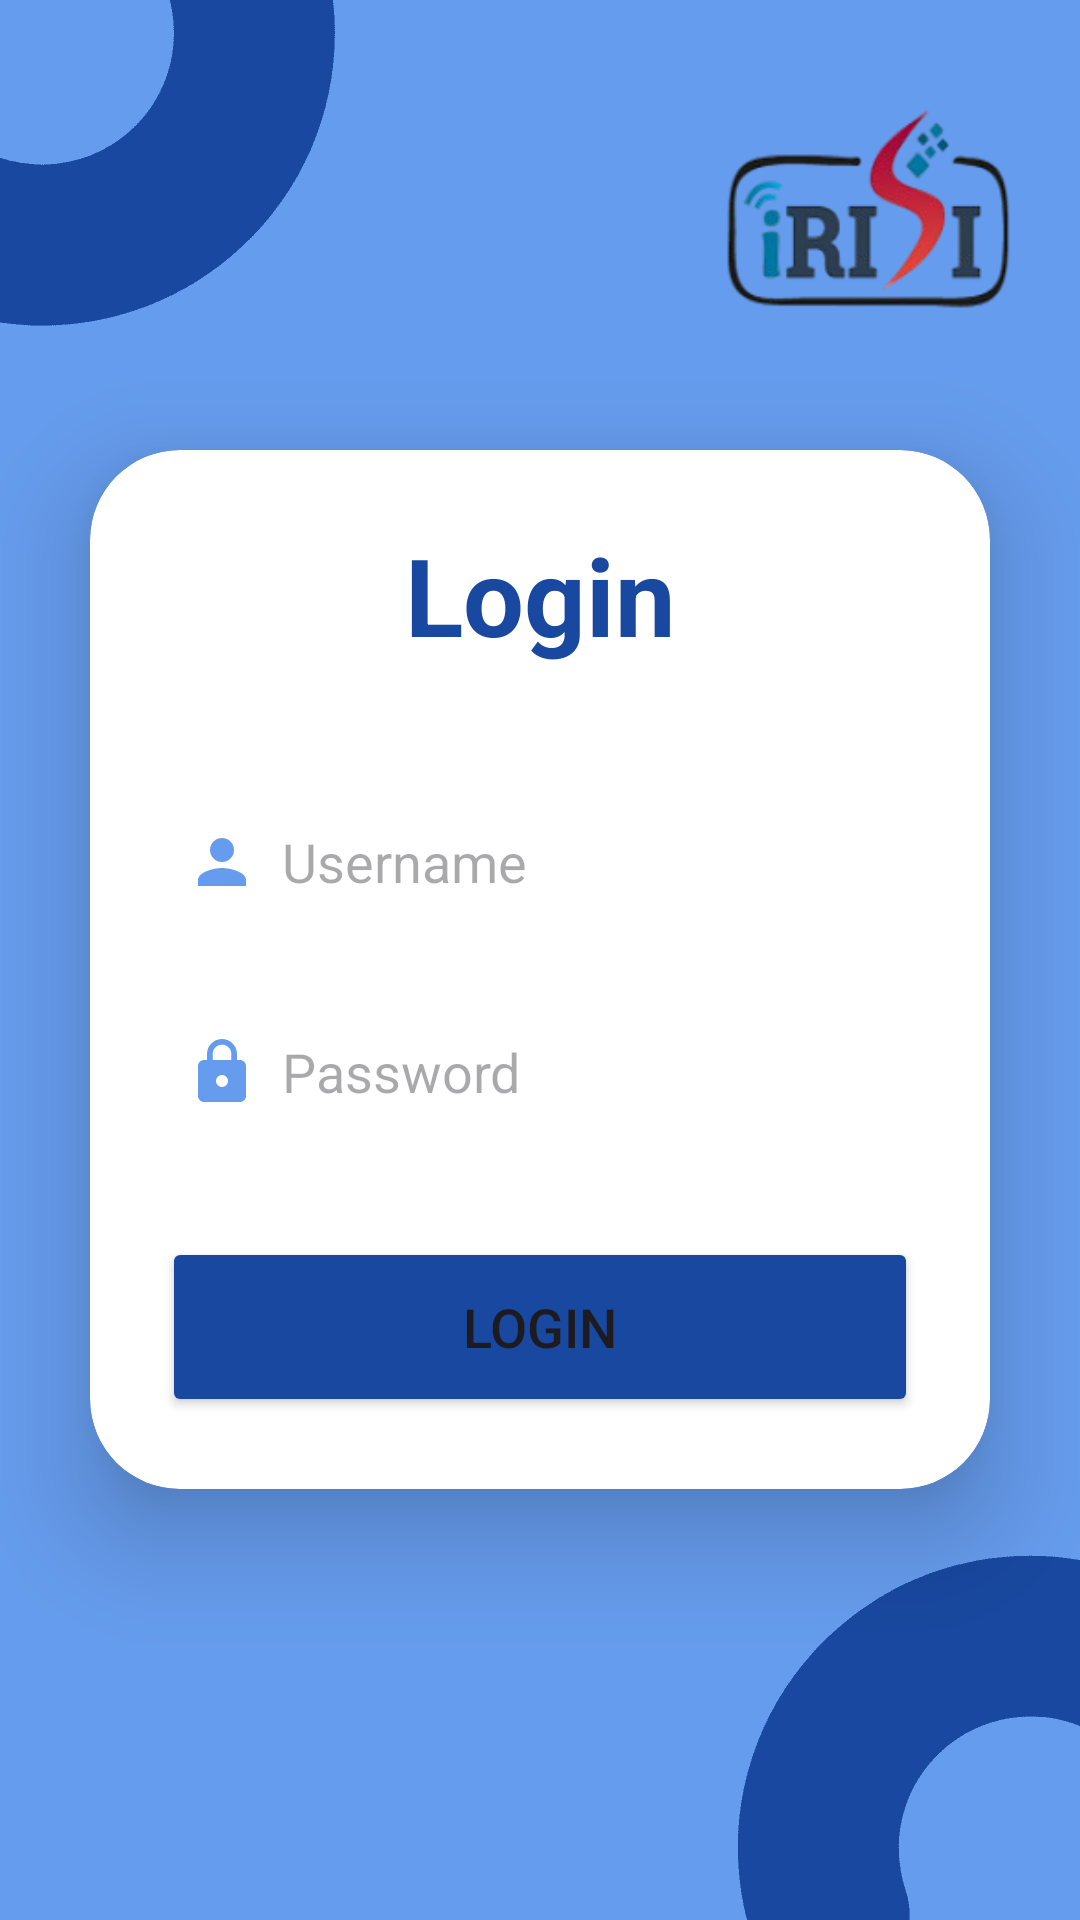

Layout XML and referenced resources for this Android screen:
<!-- AndroidManifest.xml: application theme Theme.Gestion_absences -->
<!-- res/layout/activity_main.xml -->
<?xml version="1.0" encoding="utf-8"?>
<RelativeLayout
    xmlns:android="http://schemas.android.com/apk/res/android"
    xmlns:app="http://schemas.android.com/apk/res-auto"
    xmlns:tools="http://schemas.android.com/tools"
    android:layout_width="match_parent"
    android:layout_height="match_parent"
    android:background="@drawable/login"
    tools:context=".MainActivity">

    
<ImageView
android:id="@+id/logo"
android:layout_width="100dp"
android:layout_height="100dp"
android:src="@drawable/logobg"
android:layout_alignParentTop="true"
android:layout_alignParentRight="true"
android:layout_marginTop="20dp"
android:layout_marginRight="20dp"/>

    
<androidx.cardview.widget.CardView
android:layout_width="match_parent"
android:layout_height="wrap_content"
android:layout_margin="30dp"
app:cardCornerRadius="30dp"
app:cardElevation="20dp"
android:layout_below="@id/logo"
android:layout_marginTop="120dp"> 

<LinearLayout
    android:layout_width="match_parent"
    android:layout_height="wrap_content"
    android:orientation="vertical"
    android:layout_gravity="center_horizontal"
    android:padding="24dp"
    android:background="@drawable/custom_edittext">

    <TextView
        android:layout_width="match_parent"
        android:layout_height="wrap_content"
        android:text="Login"
        android:id="@+id/loginText"
        android:textSize="36sp"
        android:textAlignment="center"
        android:textStyle="bold"
        android:textColor="@color/lavender"/>

    <EditText
        android:layout_width="match_parent"
        android:layout_height="50dp"
        android:id="@+id/username"
        android:background="@drawable/custom_edittext"
        android:layout_marginTop="40dp"
        android:padding="8dp"
        android:hint="Username"
        android:drawableLeft="@drawable/ic_baseline_person_24"
        android:textColor="@color/black"
        android:drawablePadding="8dp"/>

    <EditText
        android:layout_width="match_parent"
        android:layout_height="50dp"
        android:id="@+id/password"
        android:background="@drawable/custom_edittext"
        android:layout_marginTop="20dp"
        android:inputType="textPassword"
        android:padding="8dp"
        android:hint="Password"
        android:drawableLeft="@drawable/ic_baseline_lock_24"
        android:textColor="@color/black"
        android:drawablePadding="8dp"/>

    <Button
        android:layout_width="match_parent"
        android:layout_height="60dp"
        android:text="Login"
        android:id="@+id/loginButton"
        android:textSize="18sp"
        android:layout_marginTop="30dp"
        android:backgroundTint="@color/lavender"
        app:cornerRadius="20dp"/>
</LinearLayout>

</androidx.cardview.widget.CardView>

    </RelativeLayout>
<!-- resources referenced by this layout -->
<resources>
  <color name="black">#FF000000</color>
  <color name="lavender">#1848a0</color>
  <!-- drawable ic_baseline_lock_24 (drawable) -->
  <vector xmlns:android="http://schemas.android.com/apk/res/android" android:height="24dp" android:tint="#669CED" android:viewportHeight="24" android:viewportWidth="24" android:width="24dp">
        
      <path android:fillColor="@android:color/white" android:pathData="M18,8h-1L17,6c0,-2.76 -2.24,-5 -5,-5S7,3.24 7,6v2L6,8c-1.1,0 -2,0.9 -2,2v10c0,1.1 0.9,2 2,2h12c1.1,0 2,-0.9 2,-2L20,10c0,-1.1 -0.9,-2 -2,-2zM12,17c-1.1,0 -2,-0.9 -2,-2s0.9,-2 2,-2 2,0.9 2,2 -0.9,2 -2,2zM15.1,8L8.9,8L8.9,6c0,-1.71 1.39,-3.1 3.1,-3.1 1.71,0 3.1,1.39 3.1,3.1v2z"/>
      
  </vector>
  <!-- drawable ic_baseline_person_24 (drawable) -->
  <vector xmlns:android="http://schemas.android.com/apk/res/android" android:height="24dp" android:tint="#669CED" android:viewportHeight="24" android:viewportWidth="24" android:width="24dp">
        
      <path android:fillColor="@android:color/white" android:pathData="M12,12c2.21,0 4,-1.79 4,-4s-1.79,-4 -4,-4 -4,1.79 -4,4 1.79,4 4,4zM12,14c-2.67,0 -8,1.34 -8,4v2h16v-2c0,-2.66 -5.33,-4 -8,-4z"/>
      
  </vector>
  <!-- drawable login: png bitmap (drawable, 3995 bytes) -->
  <!-- drawable logobg: png bitmap (drawable, 20878 bytes) -->
  <style name="Theme.Gestion_absences" parent="Base.Theme.Gestion_absences" />
  <style name="Base.Theme.Gestion_absences" parent="Theme.Material3.DayNight.NoActionBar">
          
          
      </style>
</resources>
